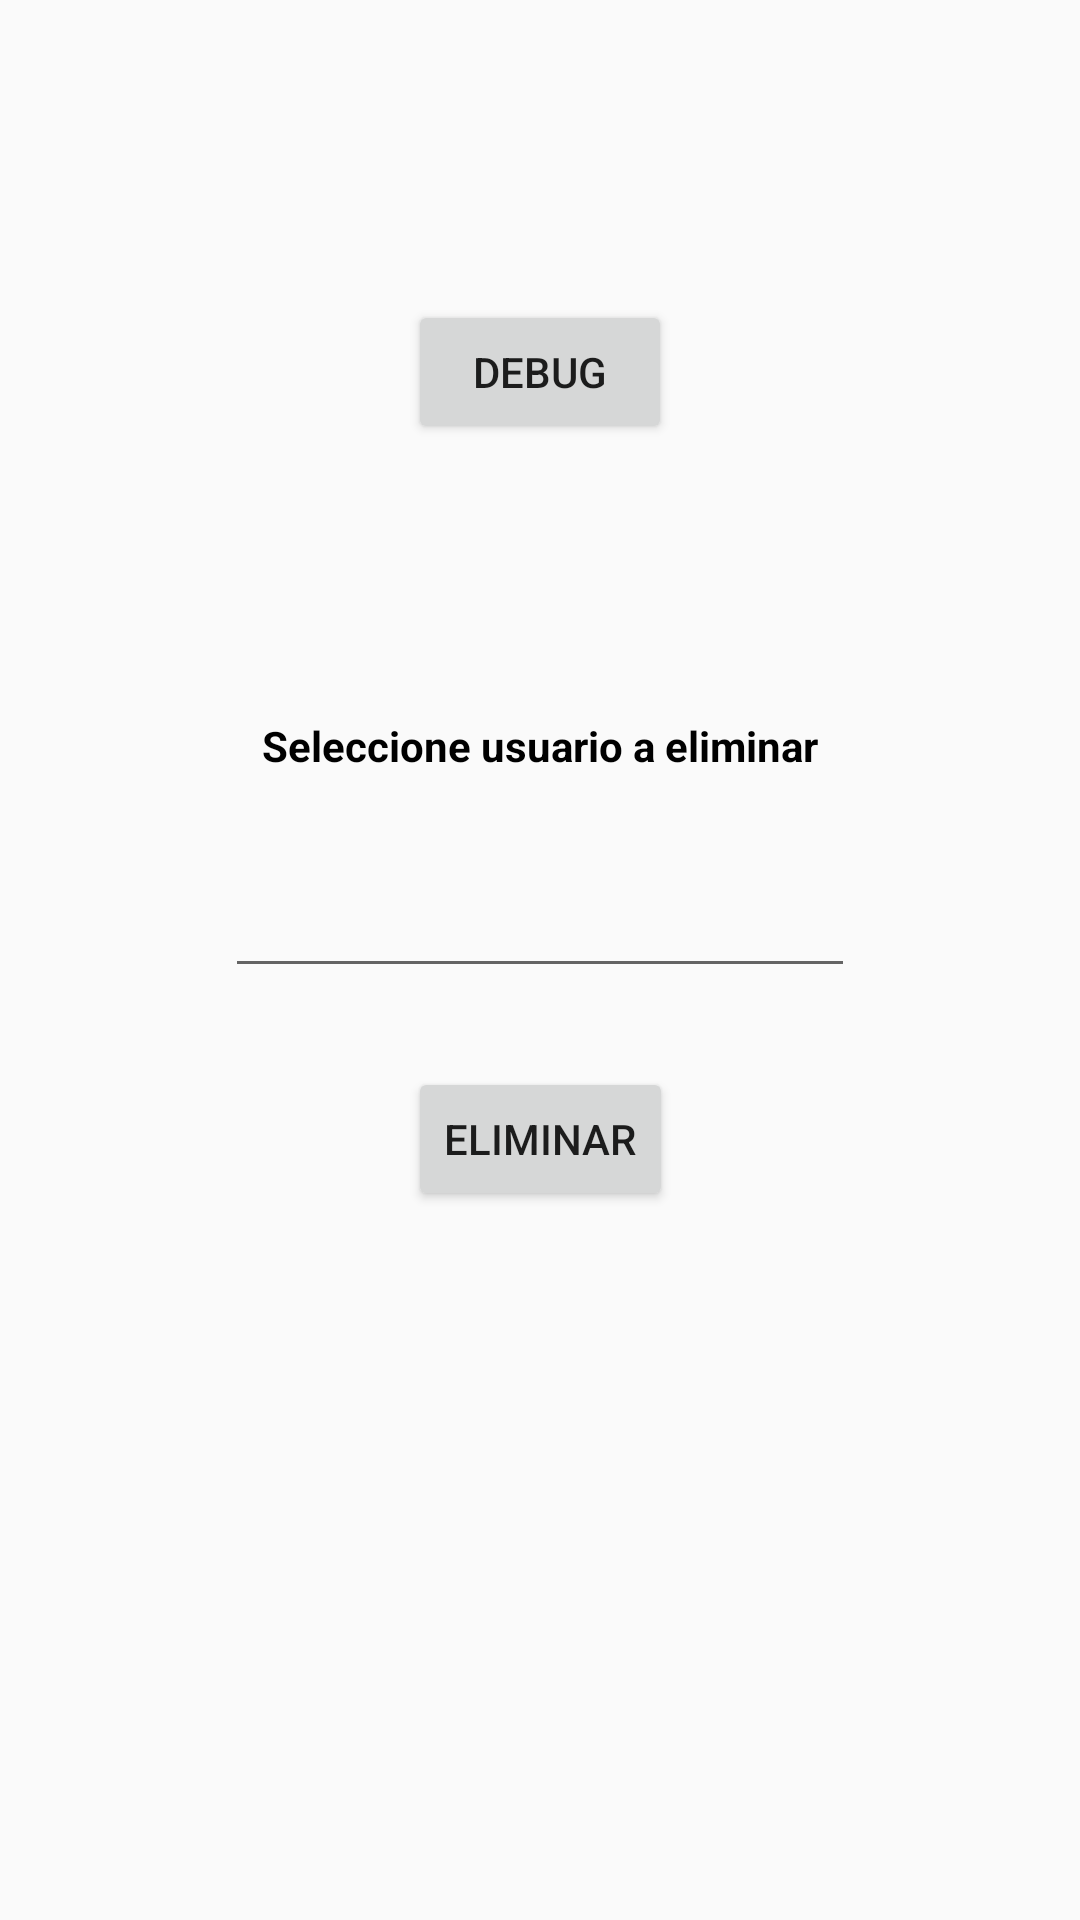

Reconstruct the res/layout file that produces this screen, plus the resources it refers to.
<!-- AndroidManifest.xml: application theme AppTheme -->
<!-- res/layout/fragment_debug.xml -->
<?xml version="1.0" encoding="utf-8"?>
<androidx.constraintlayout.widget.ConstraintLayout xmlns:android="http://schemas.android.com/apk/res/android"
    xmlns:app="http://schemas.android.com/apk/res-auto"
    xmlns:tools="http://schemas.android.com/tools"
    android:id="@+id/frameLayout4"
    android:layout_width="match_parent"
    android:layout_height="match_parent"
    tools:context=".fragments.Debug">

    <Button
        android:id="@+id/DebugButton"
        android:layout_width="wrap_content"
        android:layout_height="wrap_content"
        android:layout_marginTop="100dp"
        android:text="Debug"
        app:layout_constraintBottom_toTopOf="@+id/textView9"
        app:layout_constraintEnd_toEndOf="parent"
        app:layout_constraintStart_toStartOf="parent"
        app:layout_constraintTop_toTopOf="parent" />

    <TextView
        android:id="@+id/textView9"
        android:layout_width="wrap_content"
        android:layout_height="wrap_content"
        android:layout_marginTop="91dp"
        android:layout_marginBottom="30dp"
        android:text="Seleccione usuario a eliminar"
        android:textColor="@color/black"
        android:textStyle="bold"
        app:layout_constraintBottom_toTopOf="@+id/UsuarioSelector"
        app:layout_constraintEnd_toEndOf="parent"
        app:layout_constraintStart_toStartOf="parent"
        app:layout_constraintTop_toBottomOf="@+id/DebugButton" />

    <Button
        android:id="@+id/eliminarbutton"
        android:layout_width="wrap_content"
        android:layout_height="wrap_content"
        android:text="Eliminar"
        app:layout_constraintBottom_toBottomOf="parent"
        app:layout_constraintEnd_toEndOf="parent"
        app:layout_constraintStart_toStartOf="parent"
        app:layout_constraintTop_toBottomOf="@+id/UsuarioSelector"
        app:layout_constraintVertical_bias="0.100000024" />

    <EditText
        android:id="@+id/UsuarioSelector"
        android:layout_width="wrap_content"
        android:layout_height="wrap_content"
        android:layout_marginTop="30dp"
        android:ems="10"
        android:inputType="textPersonName"
        app:layout_constraintEnd_toEndOf="parent"
        app:layout_constraintStart_toStartOf="parent"
        app:layout_constraintTop_toBottomOf="@+id/textView9" />
</androidx.constraintlayout.widget.ConstraintLayout>
<!-- resources referenced by this layout -->
<resources>
  <style name="AppTheme" parent="Theme.AppCompat.Light.DarkActionBar">
          <item name="colorPrimary">@color/colorPrimary</item>
          <item name="colorPrimaryDark">@color/colorPrimaryDark</item>
          <item name="colorAccent">@color/colorAccent</item>
  
      </style>
  <!-- not gathered from this repository: default colours our renderer supplied (Android Studio template values) -->
  <color name="black">#FF000000</color>
  <color name="colorPrimary">#FF6200EE</color>
  <color name="colorPrimaryDark">#FF3700B3</color>
  <color name="colorAccent">#FF03DAC5</color>
</resources>
